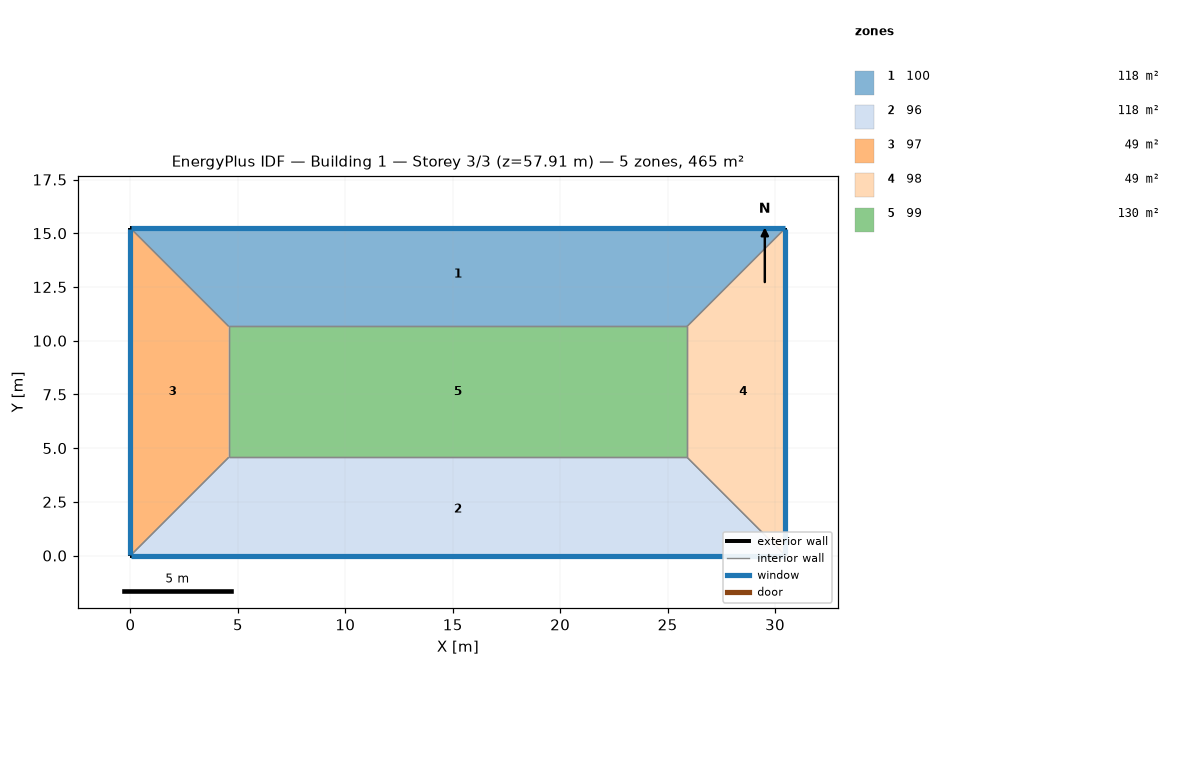
=== STOREY PLAN SPEC (per zone: floor XY polygon, exterior-wall plan segments, windows/doors) ===
zone 1: 100  (118.5 m²)
  floor: (30.48, 15.24) (25.91, 10.67) (4.57, 10.67) (0.00, 15.24)
  exterior wall: (30.48, 15.24) – (0.00, 15.24)  [30.5 m]
    window: (30.45, 15.24) – (0.03, 15.24)  [37.2 m²]
  interior walls: 3
zone 2: 96  (118.5 m²)
  floor: (25.91, 4.57) (30.48, 0.00) (0.00, 0.00) (4.57, 4.57)
  exterior wall: (0.00, 0.00) – (30.48, 0.00)  [30.5 m]
    window: (0.03, 0.00) – (30.45, 0.00)  [37.2 m²]
  interior walls: 3
zone 3: 97  (48.8 m²)
  floor: (0.00, 15.24) (4.57, 10.67) (4.57, 4.57) (0.00, 0.00)
  exterior wall: (0.00, 15.24) – (0.00, 0.00)  [15.2 m]
    window: (0.00, 15.21) – (0.00, 0.03)  [18.6 m²]
  interior walls: 3
zone 4: 98  (48.8 m²)
  floor: (30.48, 15.24) (30.48, 0.00) (25.91, 4.57) (25.91, 10.67)
  exterior wall: (30.48, 0.00) – (30.48, 15.24)  [15.2 m]
    window: (30.48, 0.03) – (30.48, 15.21)  [18.6 m²]
  interior walls: 3
zone 5: 99  (130.1 m²)
  floor: (25.91, 10.67) (25.91, 4.57) (4.57, 4.57) (4.57, 10.67)
  interior walls: 4

=== DERIVED (storey summary) ===
Building: Building 1
Storey: 3 of 3  (floor level z = 57.91 m)
Storey gross floor area: 464.5 m²
Zones on this storey: 5
  - 100: floor 118.5 m²; exterior wall 30.5 m (92.9 m²); 1 window(s) 37.2 m²; WWR 40.0%
  - 96: floor 118.5 m²; exterior wall 30.5 m (92.9 m²); 1 window(s) 37.2 m²; WWR 40.0%
  - 97: floor 48.8 m²; exterior wall 15.2 m (46.5 m²); 1 window(s) 18.6 m²; WWR 40.0%
  - 98: floor 48.8 m²; exterior wall 15.2 m (46.5 m²); 1 window(s) 18.6 m²; WWR 40.0%
  - 99: floor 130.1 m²
Zone adjacency (shared interzone walls):
  - 100 ↔ 97
  - 100 ↔ 98
  - 100 ↔ 99
  - 96 ↔ 97
  - 96 ↔ 98
  - 96 ↔ 99
  - 97 ↔ 99
  - 98 ↔ 99